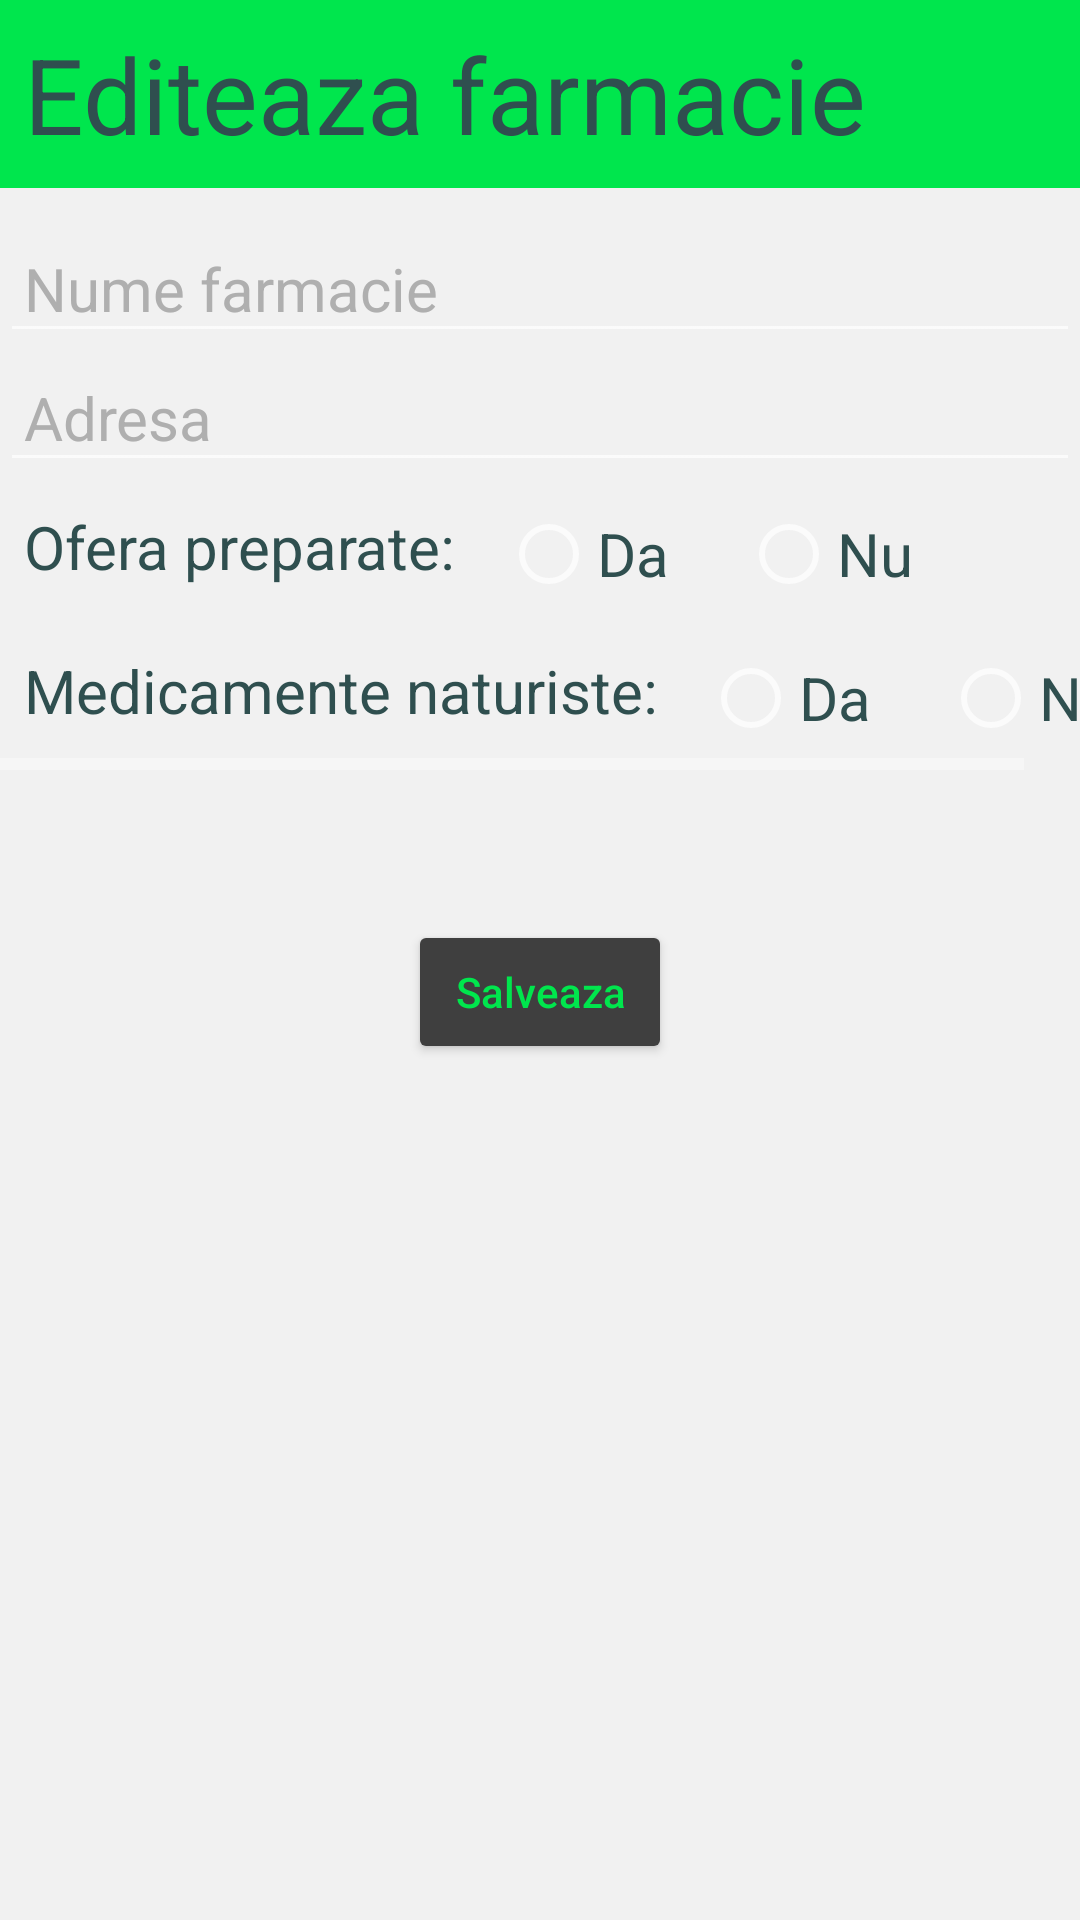

This screen was rendered from an Android layout file. Write that file and the resources it references.
<!-- AndroidManifest.xml: application theme Theme.Design.NoActionBar -->
<!-- res/layout/fragment_edit_farmacie.xml -->
<?xml version="1.0" encoding="utf-8"?>
<RelativeLayout xmlns:android="http://schemas.android.com/apk/res/android"
    xmlns:tools="http://schemas.android.com/tools"
    android:layout_width="match_parent"
    android:layout_height="match_parent"
    tools:context=".fragments.additional.EditFarmacie"
    android:background="@color/primaryBackground">

    <RelativeLayout
        android:layout_width="match_parent"
        android:layout_height="wrap_content"
        android:id="@+id/editFarmacieHeroLayout"
        android:background="@color/primaryColor"
        android:layout_marginBottom="12dp">

        <TextView
            android:layout_width="wrap_content"
            android:layout_height="wrap_content"
            android:text="Editeaza farmacie"
            android:textColor="@color/highlightColor"
            android:textSize="35dp"
            android:padding="8dp"/>

    </RelativeLayout>

    <EditText
        android:layout_width="match_parent"
        android:layout_height="wrap_content"
        android:id="@+id/editNumeEditText"
        android:textColorHint="#afafaf"
        android:textColor="@color/highlightColor"
        android:hint="Nume farmacie"
        android:textSize="20dp"
        android:padding="8dp"
        android:layout_below="@id/editFarmacieHeroLayout"
        />

    <EditText
        android:layout_width="match_parent"
        android:layout_height="wrap_content"
        android:id="@+id/editAdresaEditText"
        android:textColorHint="#afafaf"
        android:textColor="@color/highlightColor"
        android:hint="Adresa"
        android:textSize="20dp"
        android:padding="8dp"
        android:layout_below="@id/editNumeEditText"/>

    <LinearLayout
        android:layout_width="match_parent"
        android:layout_height="wrap_content"
        android:orientation="horizontal"
        android:layout_below="@id/editAdresaEditText"
        android:id="@+id/editPreparateLayout"
        android:padding="8dp">

        <TextView
            android:layout_width="wrap_content"
            android:layout_height="wrap_content"
            android:textSize="20dp"
            android:text="Ofera preparate: "
            android:textColor="@color/highlightColor"
            android:id="@+id/editPrepLabelText"/>

        <RadioGroup
            android:layout_width="match_parent"
            android:layout_height="wrap_content"
            android:orientation="horizontal"
            android:paddingStart="10dp"
            >

            <RadioButton
                android:layout_width="wrap_content"
                android:layout_height="wrap_content"
                android:text="Da"
                android:textColor="@color/highlightColor"
                android:textSize="20dp"
                android:id="@+id/editPrepRadioButtonDa"
                />

            <RadioButton
                android:layout_width="wrap_content"
                android:layout_height="wrap_content"
                android:text="Nu"
                android:textColor="@color/highlightColor"
                android:textSize="20dp"
                android:layout_marginStart="24dp"
                android:id="@+id/editPrepRadioButtonNu"
                />
        </RadioGroup>
    </LinearLayout>

    <HorizontalScrollView
        android:layout_width="match_parent"
        android:layout_height="wrap_content"
        android:id="@+id/scrollViewEditFarmacie"
        android:layout_below="@id/editPreparateLayout"
        >

        <LinearLayout
            android:layout_width="match_parent"
            android:layout_height="wrap_content"
            android:orientation="horizontal"
            android:id="@+id/editNaturisteLayout"
            android:padding="8dp">

            <TextView
                android:layout_width="wrap_content"
                android:layout_height="wrap_content"
                android:textSize="20dp"
                android:text="Medicamente naturiste: "
                android:textColor="@color/highlightColor"
                android:id="@+id/editNatuLabelText"/>

            <RadioGroup
                android:layout_width="match_parent"
                android:layout_height="wrap_content"
                android:orientation="horizontal"
                android:paddingStart="10dp"
                >

                <RadioButton
                    android:layout_width="wrap_content"
                    android:layout_height="wrap_content"
                    android:text="Da"
                    android:textColor="@color/highlightColor"
                    android:textSize="20dp"
                    android:id="@+id/editNatRadioButtonDa"
                    />

                <RadioButton
                    android:layout_width="wrap_content"
                    android:layout_height="wrap_content"
                    android:text="Nu"
                    android:textColor="@color/highlightColor"
                    android:textSize="20dp"
                    android:layout_marginStart="24dp"
                    android:id="@+id/editNatRadioButtonNu"
                    />
            </RadioGroup>
        </LinearLayout>

    </HorizontalScrollView>

    <Button
        android:id="@+id/editFarmacieButton"
        android:layout_width="wrap_content"
        android:layout_height="wrap_content"
        android:layout_below="@id/scrollViewEditFarmacie"
        android:layout_centerHorizontal="true"
        android:layout_marginTop="50dp"
        android:backgroundTint="@color/secondaryBackground"
        android:text="Salveaza"
        android:textAllCaps="false"
        android:textColor="@color/primaryColor" />

</RelativeLayout>
<!-- resources referenced by this layout -->
<resources>
  <color name="highlightColor">#2f4f4f</color>
  <color name="primaryBackground">#f1f1f1</color>
  <color name="primaryColor">#00e64d</color>
  <color name="secondaryBackground">#3f3f3f</color>
</resources>
